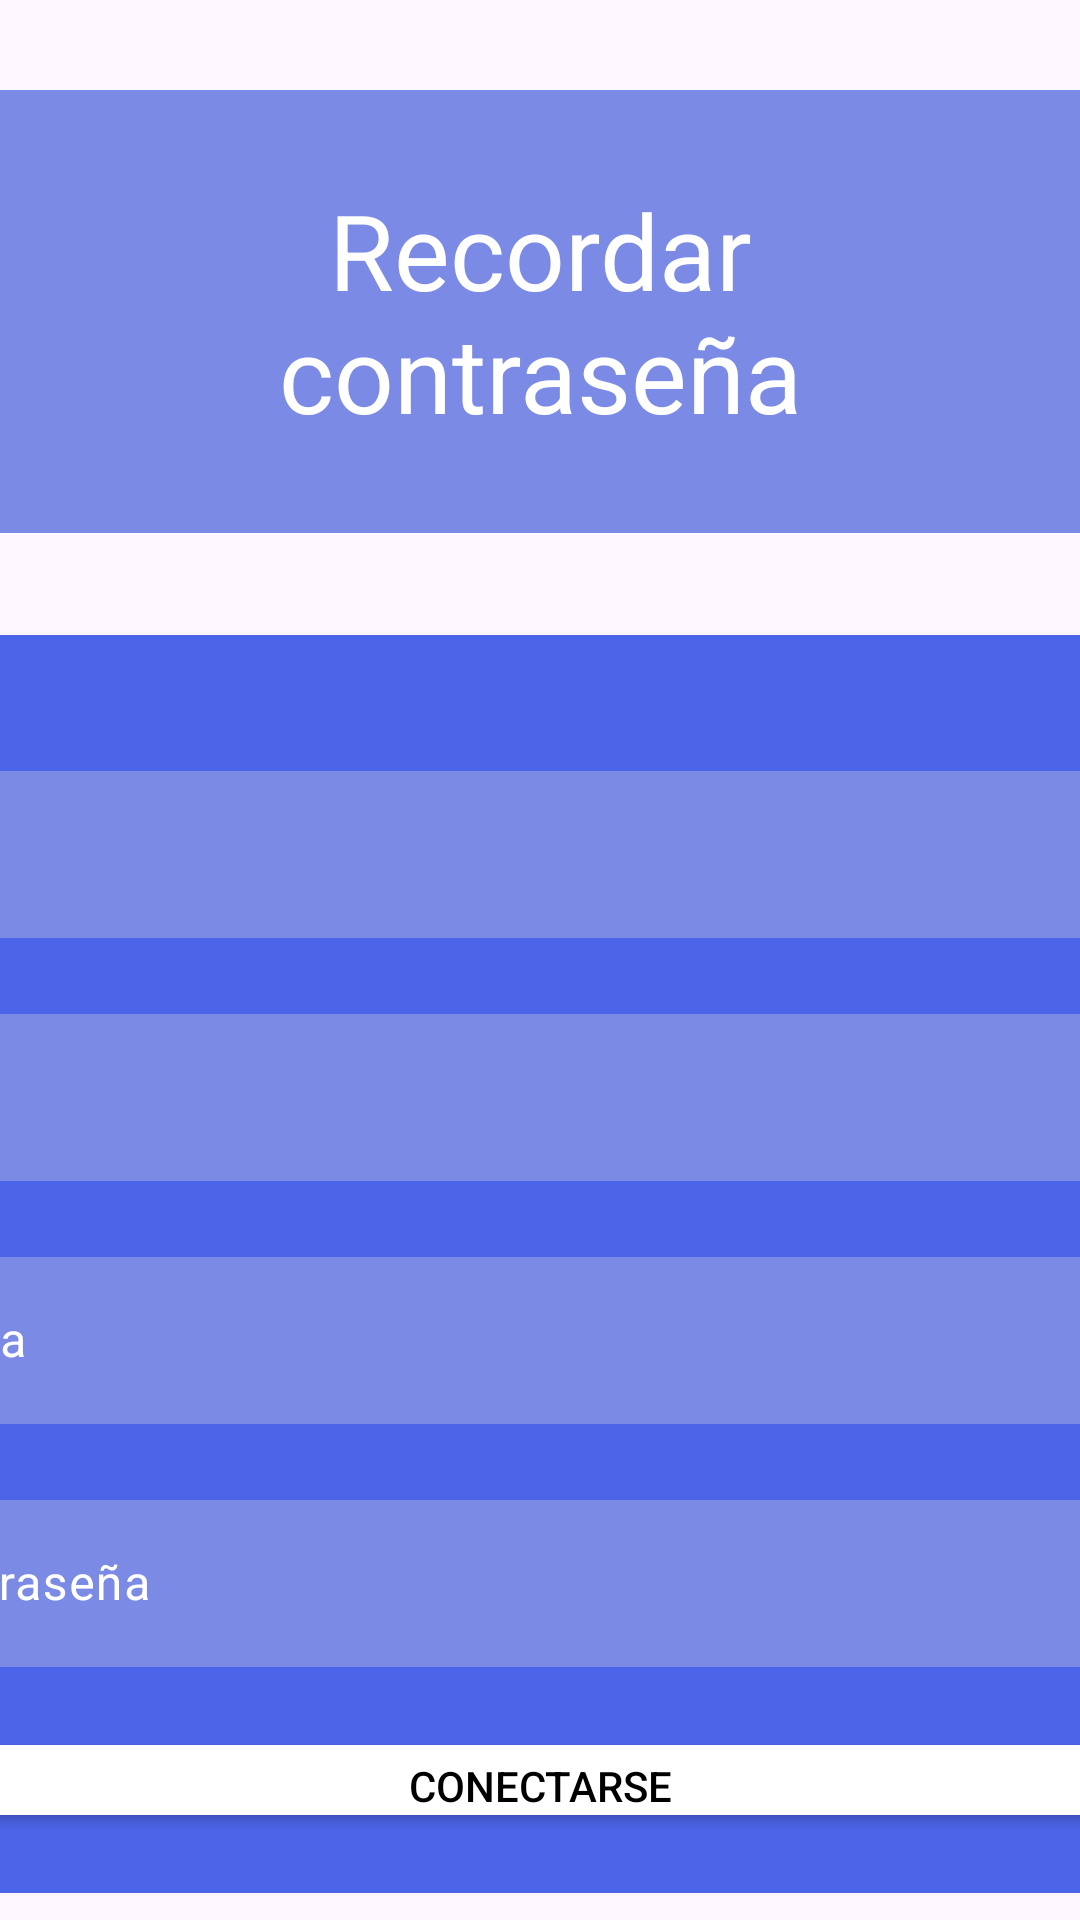

This screen was rendered from an Android layout file. Write that file and the resources it references.
<!-- AndroidManifest.xml: application theme Theme.Pacientum -->
<!-- res/layout/fragment_olvidar.xml -->
<?xml version="1.0" encoding="utf-8"?>
<FrameLayout xmlns:android="http://schemas.android.com/apk/res/android"
    xmlns:app="http://schemas.android.com/apk/res-auto"
    xmlns:tools="http://schemas.android.com/tools"
    android:layout_width="match_parent"
    android:layout_height="match_parent"
    android:background="@drawable/fondo"
    tools:context=".OlvidarFragment">


    <LinearLayout
        android:layout_width="match_parent"
        android:layout_height="match_parent"
        android:gravity="center_horizontal"
        android:orientation="vertical">

        <TextView
            android:layout_marginTop="30dp"
            android:padding="30dp"
            android:layout_width="match_parent"
            android:layout_height="wrap_content"
            android:text="@string/TituloOlvidar"
            android:gravity="center_horizontal"
            android:textColor="@color/white"
            android:textSize="35dp"
            android:background="@color/fondo_secundario"
            />

        
        <androidx.cardview.widget.CardView
            android:id="@+id/cvFormulario"
            android:layout_width="850dp"
            android:layout_height="wrap_content"
            android:layout_marginTop="25dp"
            android:background="@color/white"
            app:cardCornerRadius="20dp"
            app:cardUseCompatPadding="true">

            <LinearLayout

                android:layout_width="match_parent"
                android:layout_height="match_parent"
                android:background="@color/fondo_global"
                android:gravity="center_horizontal"
                android:orientation="vertical"
                android:padding="20dp">
                
                <com.google.android.material.textfield.TextInputLayout
                    android:id="@+id/tilnNombreEnfermeroOlvidar"
                    android:layout_width="match_parent"
                    android:layout_height="wrap_content"
                    android:hint="@string/nEnfermero"
                    android:paddingTop="20dp"
                    android:textColorHint="@color/white">

                    <com.google.android.material.textfield.TextInputEditText
                        android:id="@+id/tietNombreEnfermeroOlvidar"
                        android:layout_width="match_parent"
                        android:layout_height="wrap_content"
                        android:background="@color/fondo_secundario"
                        android:textColor="@color/white"
                        android:inputType="text"/>
                </com.google.android.material.textfield.TextInputLayout>
                
                <com.google.android.material.textfield.TextInputLayout
                    android:id="@+id/tilnEnfermeroOlvidar"
                    android:layout_width="match_parent"
                    android:layout_height="wrap_content"
                    android:hint="@string/nEnfermero"
                    android:paddingTop="20dp"
                    android:textColorHint="@color/white">

                    <com.google.android.material.textfield.TextInputEditText
                        android:id="@+id/tietnEnfermeroOlvidar"
                        android:layout_width="match_parent"
                        android:layout_height="wrap_content"
                        android:background="@color/fondo_secundario"
                        android:textColor="@color/white"
                        android:inputType="number"/>
                </com.google.android.material.textfield.TextInputLayout>
                
                <com.google.android.material.textfield.TextInputLayout
                    android:id="@+id/tilpasswordOlvidar"
                    android:layout_width="match_parent"
                    android:layout_height="wrap_content"
                    android:hint="@string/contraOlvidar1"
                    android:paddingTop="20dp"
                    android:textColorHint="@color/white"
                    app:endIconMode="password_toggle"
                    >
                    <com.google.android.material.textfield.TextInputEditText
                        android:id="@+id/tietpasswordOlvidar"
                        android:layout_width="match_parent"
                        android:layout_height="wrap_content"
                        android:background="@color/fondo_secundario"
                        android:textColor="@color/white"
                        android:inputType="textPassword"/>
                </com.google.android.material.textfield.TextInputLayout>
                
                <com.google.android.material.textfield.TextInputLayout
                    android:id="@+id/tilpasswordrepeat"
                    android:layout_width="match_parent"
                    android:layout_height="wrap_content"
                    android:hint="@string/contraOlvidar2"
                    android:paddingTop="20dp"
                    android:textColorHint="@color/white"
                    app:endIconMode="password_toggle">

                    <com.google.android.material.textfield.TextInputEditText
                        android:id="@+id/tietpasswordrepeat"
                        android:layout_width="match_parent"
                        android:layout_height="wrap_content"
                        android:background="@color/fondo_secundario"
                        android:textColor="@color/white"
                        android:inputType="textPassword"/>
                </com.google.android.material.textfield.TextInputLayout>
                
                <Button
                    android:id="@+id/btnConectar"
                    android:layout_width="match_parent"
                    android:layout_height="wrap_content"
                    android:layout_marginTop="20dp"
                    android:backgroundTint="@color/white"
                    android:text="@string/conectar"
                    android:textColor="@color/black"/>
            </LinearLayout>
        </androidx.cardview.widget.CardView>
    </LinearLayout>

</FrameLayout>
<!-- resources referenced by this layout -->
<resources>
  <color name="black">#FF000000</color>
  <color name="fondo_global">#4C64E7</color>
  <color name="fondo_secundario">#7B8AE4</color>
  <color name="white">#FFFFFFFF</color>
  <string name="TituloOlvidar">Recordar contraseña</string>
  <string name="conectar">Conectarse</string>
  <string name="contraOlvidar1">Introduce nueva contraseña</string>
  <string name="contraOlvidar2">Introduce de nuevo la contraseña</string>
  <string name="nEnfermero">Número de enfermero</string>
  <style name="Theme.Pacientum" parent="Base.Theme.Pacientum" />
  <style name="Base.Theme.Pacientum" parent="Theme.Material3.DayNight.NoActionBar">
          
          
      </style>
</resources>
